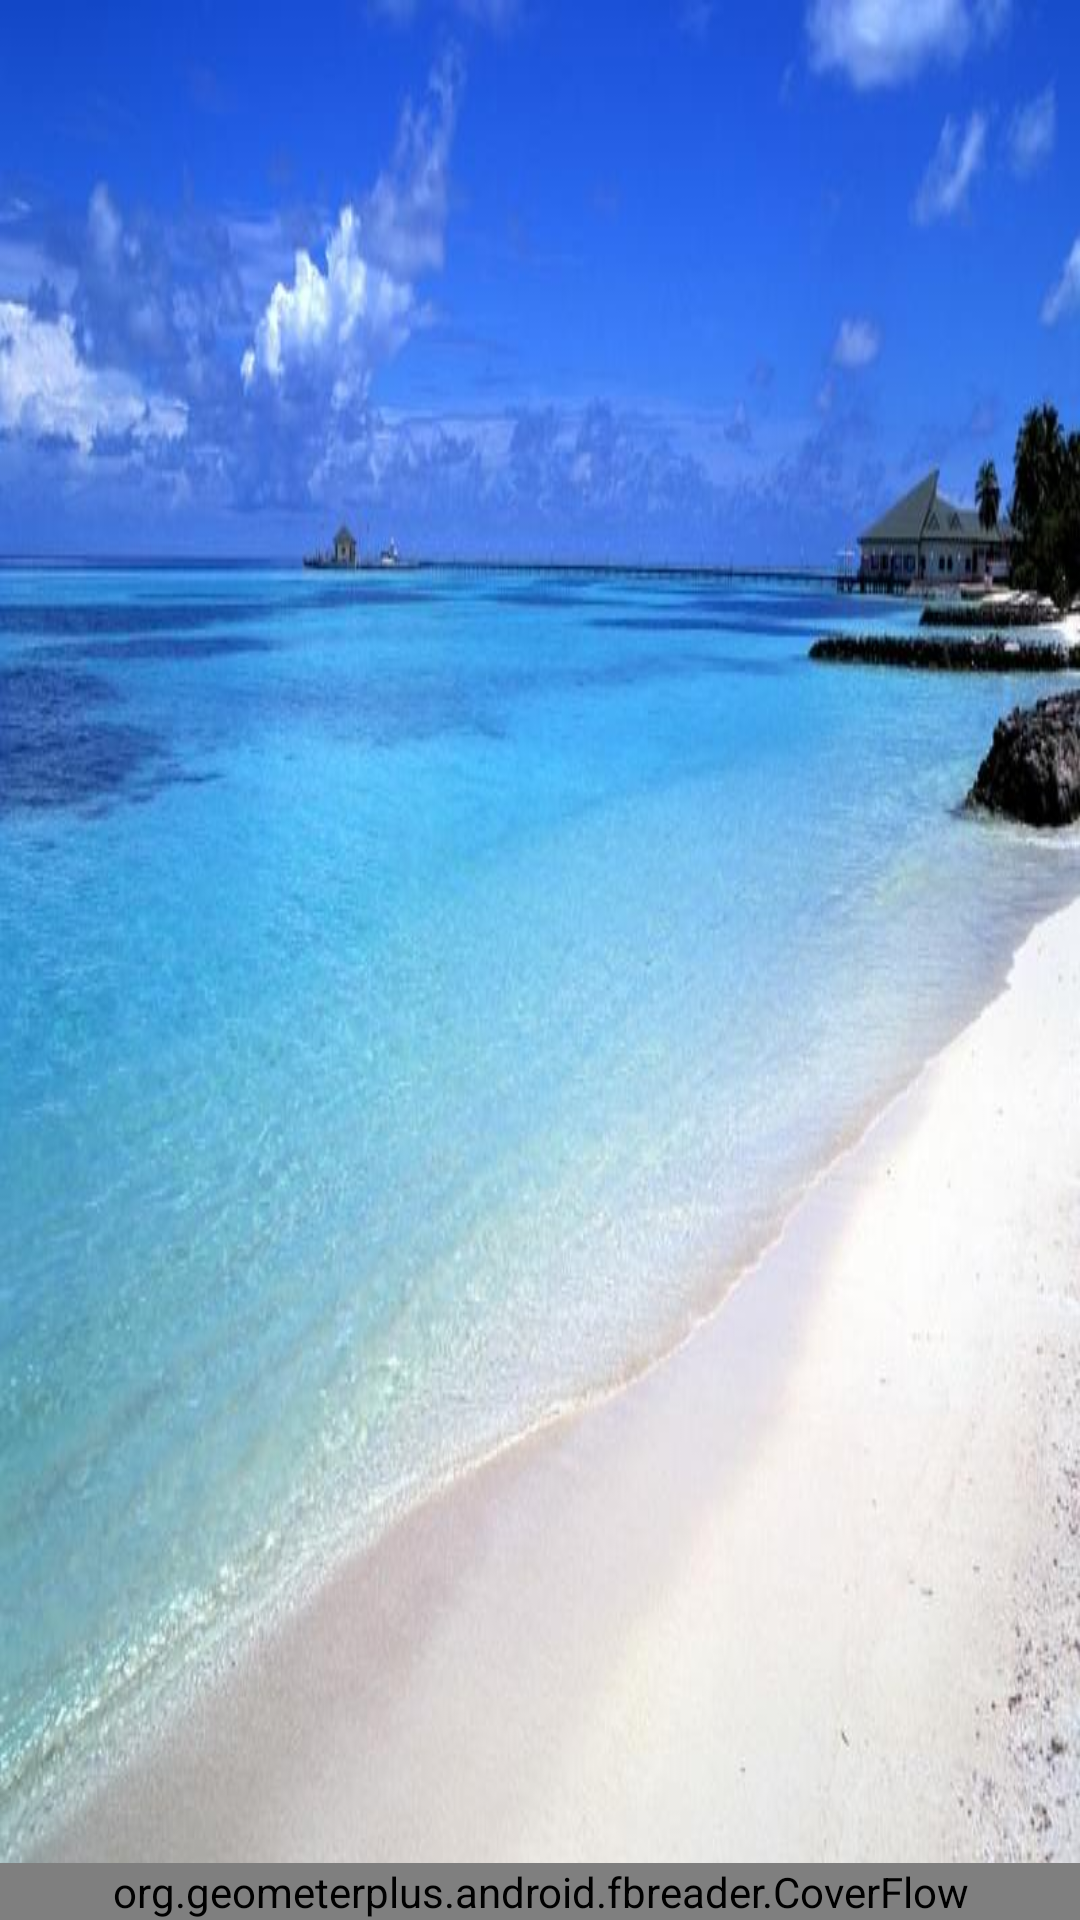

The Android layout XML behind this screen, and the referenced resources:
<!-- AndroidManifest.xml: fallback theme Theme.MaterialComponents.DayNight.NoActionBar -->
<!-- res/layout/ebookmain.xml -->
<?xml version="1.0" encoding="utf-8"?>
<RelativeLayout xmlns:android="http://schemas.android.com/apk/res/android"
              android:layout_width="match_parent"
              android:layout_height="match_parent"
              android:background="@drawable/seabook_main"                     
              android:orientation="vertical">
  
 
	<TextView android:id="@+id/TextView01" android:layout_width="wrap_content"
		android:layout_height="wrap_content" android:layout_alignParentTop="true"
		android:layout_centerInParent="true" 
		android:gravity="center_horizontal|center_vertical" android:textColor="#CCFFFFFF"
		android:textSize="30sp" android:shadowColor="#DA000000"
		android:shadowDx="0.0" android:shadowDy="0.0" android:shadowRadius="2.5" />
	<ImageView android:id="@+id/ImageView01"
		android:layout_width="300dp" android:layout_height="300dp"
		android:layout_centerInParent="true">
	</ImageView> 

 	<org.geometerplus.android.fbreader.CoverFlow android:id="@+id/coverflow"
			android:layout_width="400dp" 
			android:layout_height="wrap_content"
			android:layout_alignParentBottom="true" 
			android:layout_centerInParent="true"			
			android:text="@string/toggle_home_as_up" />   	

		
</RelativeLayout>
<!-- resources referenced by this layout -->
<resources>
  <!-- drawable seabook_main: jpg bitmap (drawable, 49984 bytes) -->
  <string name="bookmark">BookMark</string>
  <string name="cycle_custom_gravity">Cycle Custom View Gravity</string>
  <string name="local_library">Local Library</string>
  <string name="network_library">Network Library</string>
  <string name="settings">Setting</string>
  <string name="toggle_home_as_up">DISPLAY_HOME_AS_UP</string>
  <string name="toggle_navigation">Navigation</string>
  <string name="toggle_show_custom">DISPLAY_SHOW_CUSTOM</string>
  <string name="toggle_show_home">DISPLAY_SHOW_HOME</string>
  <string name="toggle_show_title">DISPLAY_SHOW_TITLE</string>
  <string name="toggle_use_logo">DISPLAY_USE_LOGO</string>
</resources>
